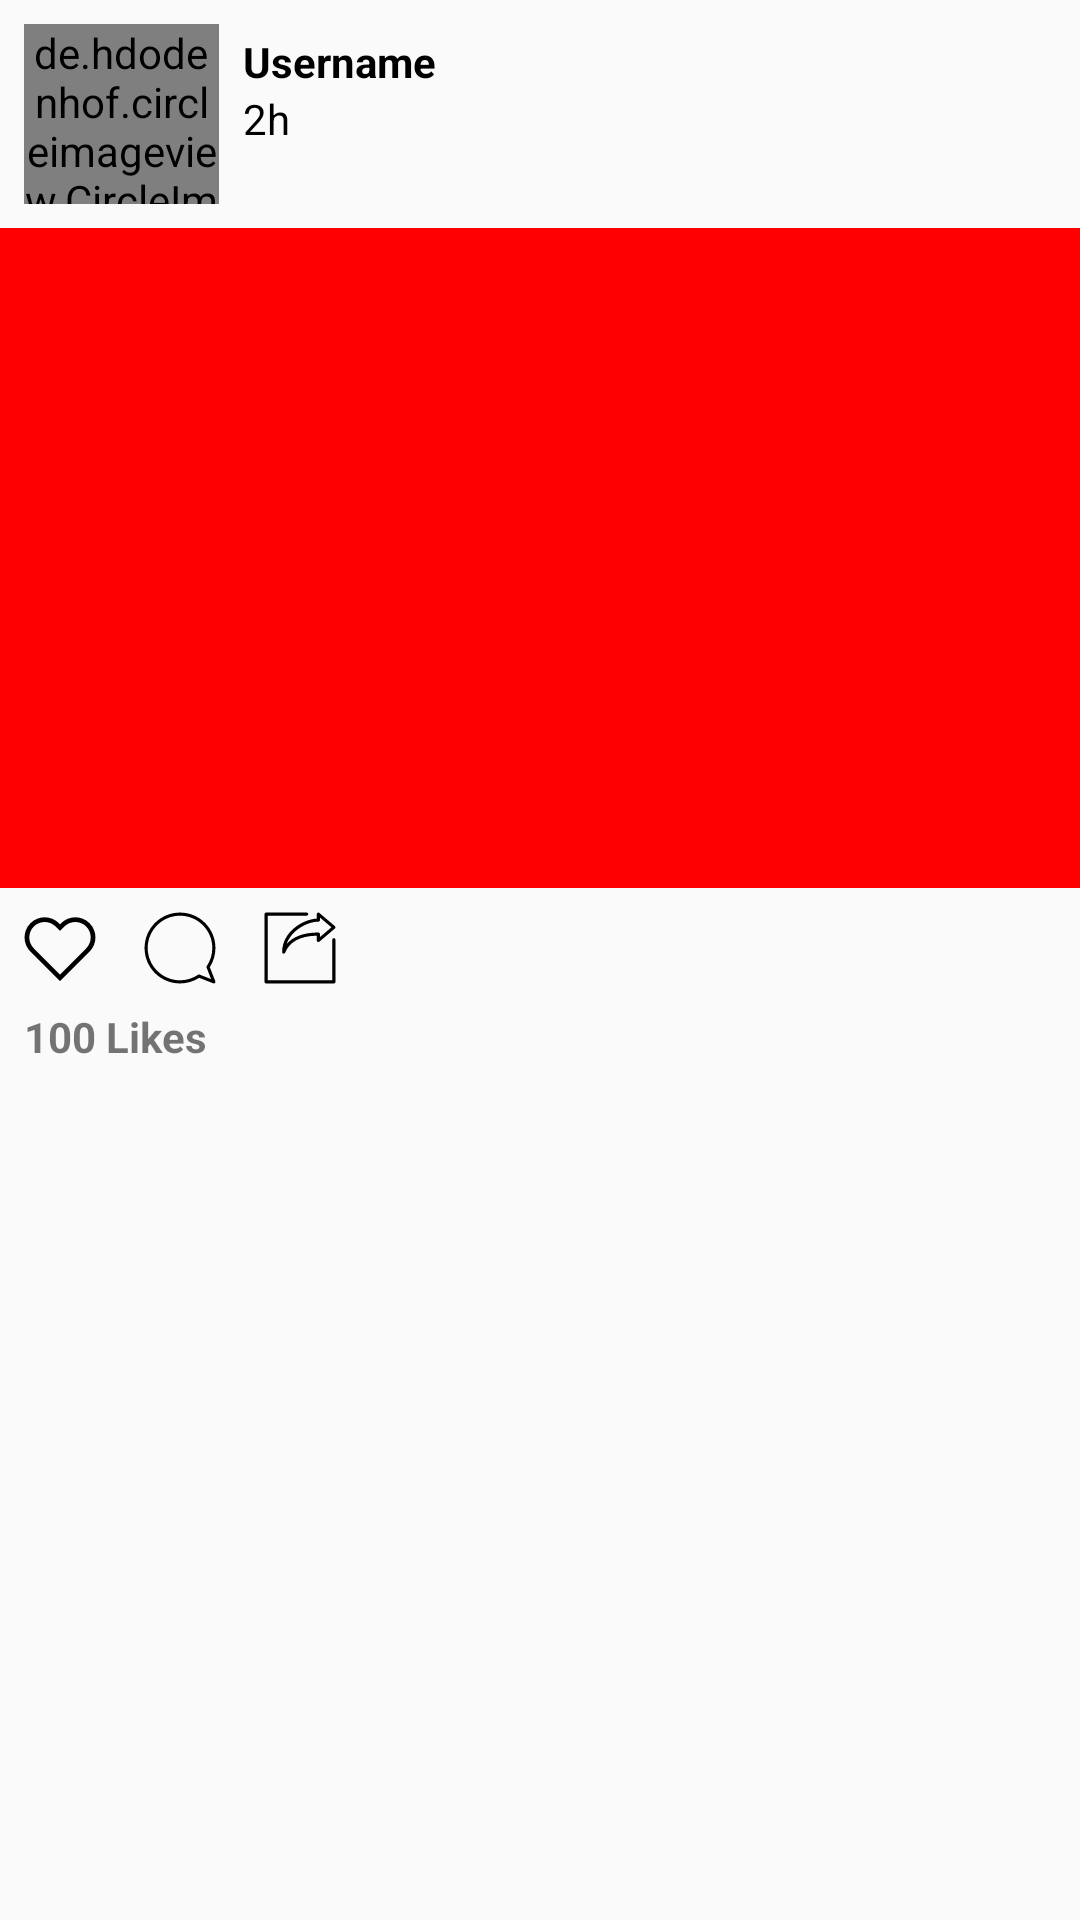

Produce the Android XML layout that renders to this screen, including the resource entries it uses.
<!-- AndroidManifest.xml: application theme Theme.Tbuzz -->
<!-- res/layout/home_items.xml -->
<?xml version="1.0" encoding="utf-8"?>
<RelativeLayout xmlns:android="http://schemas.android.com/apk/res/android"
    android:layout_width="match_parent"
    android:layout_height="wrap_content"
    xmlns:app="http://schemas.android.com/apk/res-auto">

    <de.hdodenhof.circleimageview.CircleImageView
        android:id="@+id/profileimage"
        android:layout_width="65dp"
        android:layout_height="60dp"
        android:layout_marginStart="8dp"
        android:layout_marginTop="8dp"
        android:layout_marginEnd="8dp"
        android:layout_marginBottom="8dp"
        android:src="@drawable/ic_person"
        app:civ_border_color="#434343"
        app:civ_border_width="1dp" />

    <LinearLayout
        android:layout_width="match_parent"
        android:layout_toRightOf="@+id/profileimage"
        android:layout_height="60dp"
        android:gravity="center_vertical"
        android:orientation="vertical">

        <TextView
            android:layout_width="match_parent"
            android:layout_height="wrap_content"
            android:id="@+id/nameTv"
            android:textStyle="bold"
            android:textColor="#000"
            android:text="Username"/>


        <TextView
            android:layout_width="match_parent"
            android:layout_height="wrap_content"
            android:id="@+id/timeTv"
            android:textColor="#000"
            android:text="2h"/>


  </LinearLayout>

    <ImageView
        android:layout_width="match_parent"
        android:layout_height="220dp"
        android:layout_below="@+id/profileimage"
        android:id="@+id/imageView"
        android:background="#ff0000"/>

    <LinearLayout
        android:id="@+id/linearLayout"
        android:layout_width="match_parent"
        android:layout_height="wrap_content"
        android:orientation="horizontal"
        android:layout_below="@+id/imageView">

        <ImageButton
            android:layout_width="wrap_content"
            android:layout_height="wrap_content"
            android:id="@+id/likeBtn"
            android:layout_margin="8dp"
            android:background="@drawable/ic_heart"/>

        <ImageButton
            android:layout_width="wrap_content"
            android:layout_height="wrap_content"
            android:id="@+id/commentBtn"
            android:layout_margin="8dp"
            android:background="@drawable/ic_comment"/>

        <ImageButton
            android:layout_width="wrap_content"
            android:layout_height="wrap_content"
            android:id="@+id/shareBtn"
            android:layout_margin="8dp"
            android:background="@drawable/ic_share"/>

    </LinearLayout>

    <TextView
        android:layout_width="wrap_content"
        android:layout_height="wrap_content"
        android:id="@+id/likeCountTv"
        android:text="100 Likes"
        android:textStyle="bold"
        android:layout_below="@+id/linearLayout"
        android:paddingStart="8dp"
        android:paddingEnd="8dp"/>

</RelativeLayout>
<!-- resources referenced by this layout -->
<resources>
  <!-- drawable ic_comment (drawable) -->
  <vector xmlns:android="http://schemas.android.com/apk/res/android"
      android:width="24dp"
      android:height="24dp"
      android:viewportWidth="256"
      android:viewportHeight="256">
    <path
        android:pathData="M248.43,254.04c-0.69,0 -1.38,-0.13 -2.04,-0.39l-50.21,-19.64C175.84,247.12 152.33,254.04 128,254.04C58.5,254.04 1.96,197.5 1.96,128C1.96,58.5 58.5,1.96 128,1.96c69.5,0 126.04,56.54 126.04,126.04c0,24.33 -6.92,47.84 -20.02,68.18l19.64,50.21c0.81,2.07 0.32,4.43 -1.25,6C251.32,253.47 249.89,254.04 248.43,254.04zM128,13.17C64.68,13.17 13.17,64.68 13.17,128s51.52,114.83 114.83,114.83c23.08,0 45.34,-6.83 64.37,-19.73c1.53,-1.03 3.47,-1.25 5.18,-0.58l41,16.03l-16.03,-41c-0.67,-1.72 -0.46,-3.66 0.58,-5.18C236.01,173.34 242.83,151.08 242.83,128C242.83,64.68 191.32,13.17 128,13.17z"
        android:strokeLineJoin="miter"
        android:strokeWidth="2.8"
        android:fillColor="#000000"
        android:fillType="nonZero"
        android:strokeColor="#00000000"
        android:strokeLineCap="butt"/>
  </vector>
  <!-- drawable ic_heart (drawable) -->
  <vector xmlns:android="http://schemas.android.com/apk/res/android"
      android:width="24dp"
      android:height="24dp"
      android:viewportWidth="256"
      android:viewportHeight="256">
    <path
        android:pathData="M182.45,35.62c14.63,0 28.39,5.7 38.74,16.05c21.36,21.36 21.36,56.11 0,77.48l-54.45,54.45L128,222.32L89.26,183.58l-54.45,-54.45c-21.36,-21.36 -21.36,-56.11 0,-77.48c10.35,-10.35 24.1,-16.05 38.74,-16.05c14.63,0 28.39,5.7 38.74,16.05l3.83,3.83L128,67.37l11.88,-11.88l3.83,-3.83C154.06,41.32 167.82,35.62 182.45,35.62M182.45,18.81c-18.32,0 -36.64,6.99 -50.62,20.97L128,43.61l0,0l0,0l-3.83,-3.83C110.19,25.8 91.87,18.81 73.55,18.81S36.91,25.8 22.93,39.78c-27.96,27.96 -27.96,73.28 0,101.24l54.45,54.45c0,0 0,0 0,0L128,246.09l50.62,-50.62c0,0 0,0 0,0l54.45,-54.45c27.96,-27.96 27.96,-73.28 0,-101.24C219.09,25.8 200.77,18.81 182.45,18.81L182.45,18.81z"
        android:strokeLineJoin="miter"
        android:strokeWidth="2.8"
        android:fillColor="#000000"
        android:fillType="nonZero"
        android:strokeColor="#00000000"
        android:strokeLineCap="butt"/>
  </vector>
  <style name="Theme.Tbuzz" parent="Theme.AppCompat.Light.NoActionBar">
          
          <item name="colorPrimary">@color/colorPrimary</item>
          <item name="colorPrimaryDark">@color/colorPrimaryDark</item>
          <item name="colorAccent">@color/colorAccent</item>
      </style>
  <color name="colorPrimary">#fff</color>
  <color name="colorPrimaryDark">#fff</color>
  <color name="colorAccent">#73DEE5</color>
</resources>
